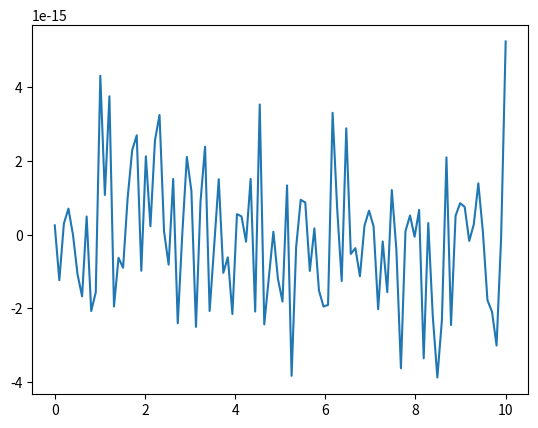

Reproduce this figure in Python.
import numpy as np
import matplotlib.pyplot as plt
from mpl_toolkits.mplot3d import axes3d
import matplotlib.animation as animation
# Parameters
L = np.pi
N = 2048
x = np.linspace(-L, L, N, endpoint=False)
h = x[1] - x[0]
k = 0.001
T = 10
steps = int(T / k)
#count_steps = np.linspace(0, )
q = 3  # Fixed-point iterations per time step

U = np.cos(x)

# Frequency domain
p = np.fft.fftfreq(N, d=h)
k_vals = 2 * np.pi * p
sign_p = np.sign(p)
hilbert_laplacian = -1j * sign_p * (k_vals**2)

# Crank–Nicolson coefficients
C1_vals = 1 - 0.5 * k * hilbert_laplacian
C2_vals = 1 / (1 + 0.5 * k * hilbert_laplacian)

# Zabusky–Kruskal nonlinear term
def nonlinear_term(u):
    avg = (np.roll(u, -1) + u + np.roll(u, 1)) / 3
    deriv = (np.roll(u, -1) - np.roll(u, 1)) / (2 * h)
    return avg * deriv

# Store snapshots
snapshot_times = np.linspace(0, T, 100)  # t = 0, 0.5, ..., 5.0
snapshot_steps = [int(t / k) for t in snapshot_times]
snapshots = [U.copy()]
times = [0.0]

# Time-stepping loop
for step in range(1, steps + 1):
    U_hat_prev = np.fft.fft(U)
    g_hat = C1_vals * U_hat_prev
    W = U.copy()

    for _ in range(q):
        V = nonlinear_term(0.5 * (W + U))
        V_hat = np.fft.fft(V)
        W_hat = C2_vals * (g_hat - k * V_hat)
        W = np.fft.ifft(W_hat).real

    U = W.copy()
    
    if step in snapshot_steps:
        snapshots.append(U.copy())
        times.append(step * k)

integral = []
for snapshot in snapshots:
    current = 0
    for step_val in snapshot:
        current += step_val * h
    integral += [current]

plt.plot(snapshot_times, integral)
plt.show()
# Parameters
c = 0.25     # wave speed (you can change)
t = 0.5        # fixed time (you can change)

# x values
# x = np.linspace(-np.pi, np.pi, 2048)

# Function u(x,t)
# u = 4 * c / (c**2 * (x - c * t)**2 + 1)
"""
# Plot
# Plot snapshots
plt.figure(figsize=(12, 6))
for i, u_snapshot in enumerate(snapshots):
    plt.plot(x, u_snapshot, label=f"t = {times[i]:.1f}")
#plt.plot(x, u, label=f't={t}, c={c}', linestyle='--')
plt.title("Time Evolution of the Benjamin–Ono Equation (Snapshots)")
plt.xlabel("x")
plt.ylabel("u(x, t)")
plt.legend()
plt.grid(True)
plt.tight_layout()
plt.show()
"""
"""
fig = plt.figure()
print(len(snapshot_times))
X, T = np.meshgrid(x, snapshot_times)
Z = np.array(snapshots)
ax = fig.add_subplot(projection='3d')
ax.plot_wireframe(X, T, Z, rstride=10, cstride=10)
plt.show()
"""
"""
fig, ax = plt.subplots()
line, = ax.plot(x, snapshots[0])
ax.set_ylim(-2, 2)
ax.set_xlim(x[0], x[-1])
ax.set_xlabel("x")
ax.set_ylabel("u(x, t)")
title = ax.set_title("t = 0.00")

def update(frame):
    line.set_ydata(snapshots[frame])
    title.set_text(f"t = {times[frame]:.2f}")
    return line, title

ani = animation.FuncAnimation(
    fig, update, frames=len(snapshots), interval=100, blit=False
)


plt.show()
"""